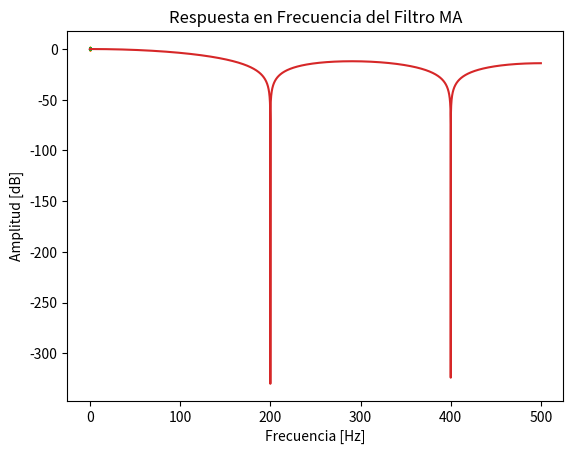
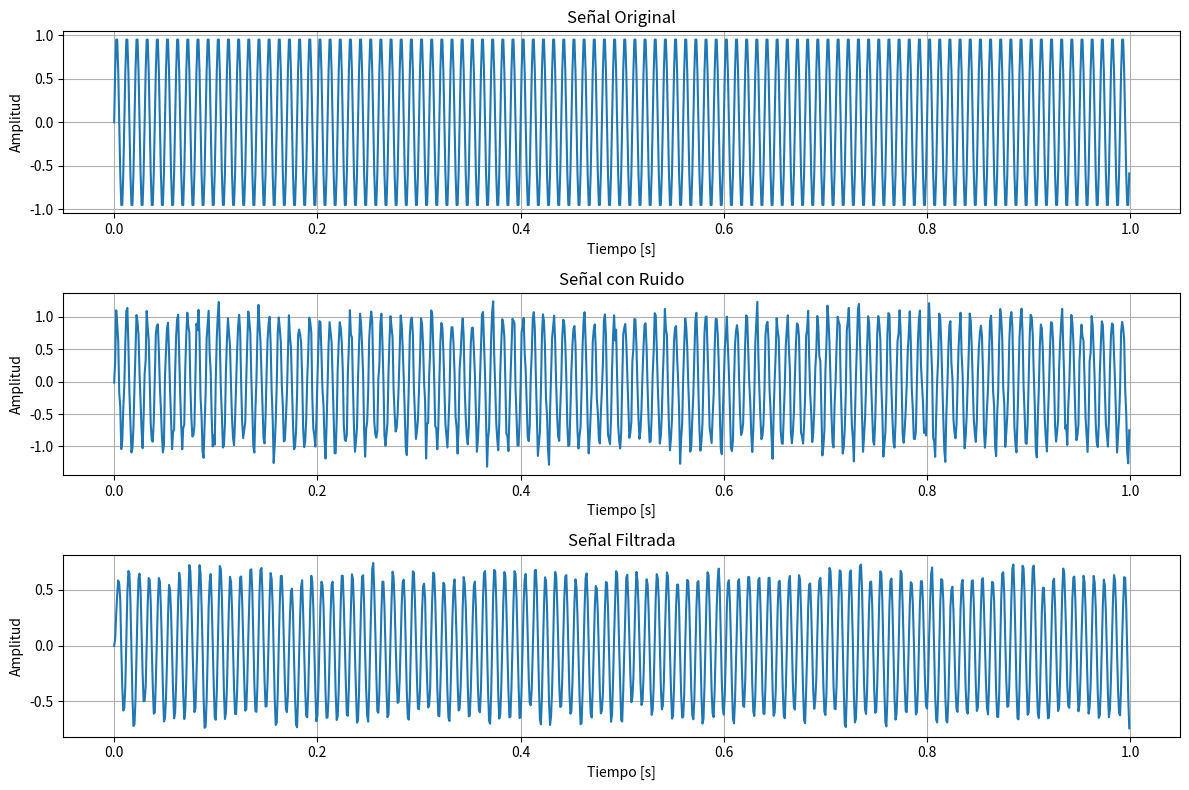
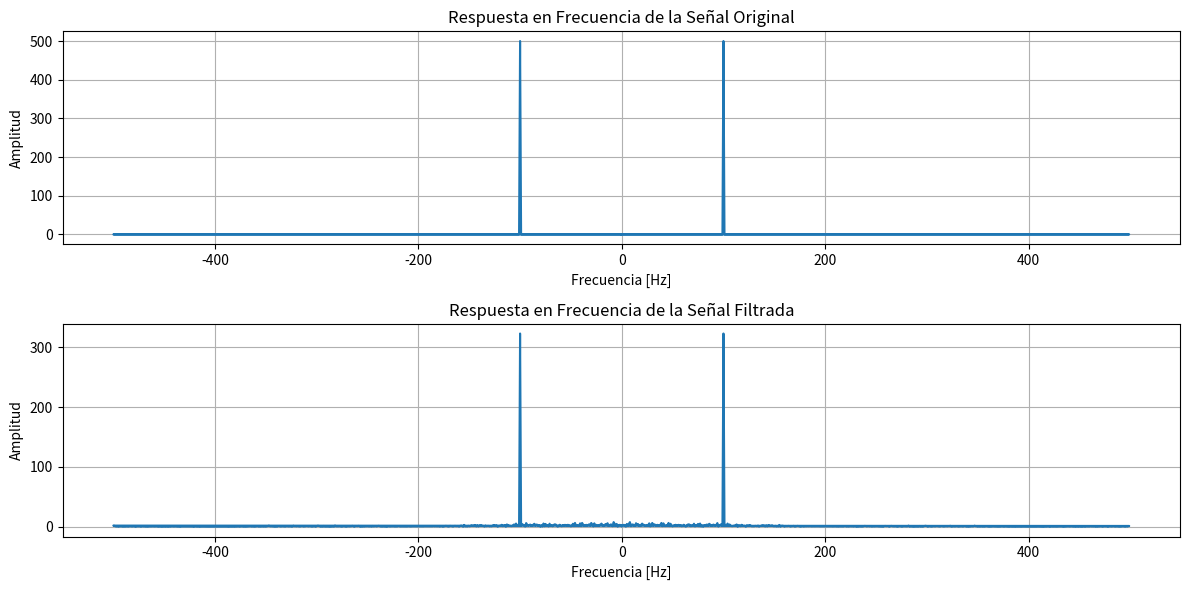
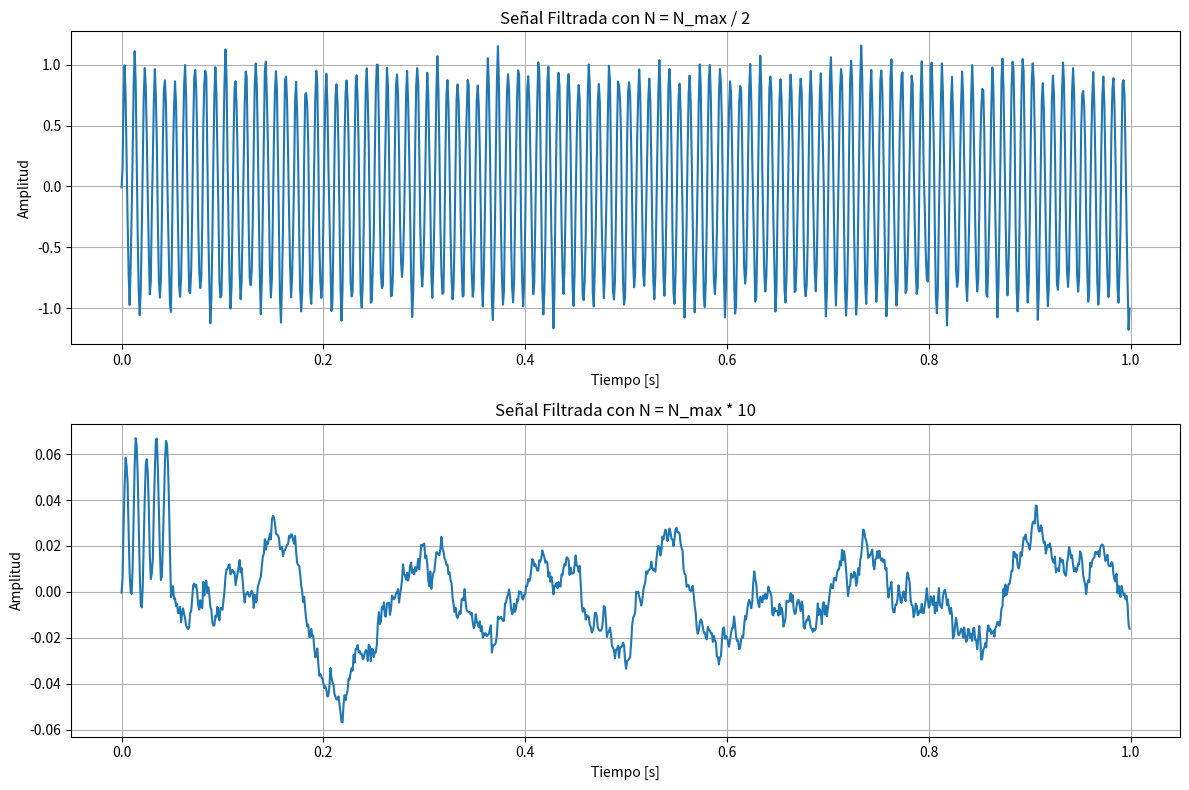

The script that saved these images, in order:
from scipy.signal import freqz
from scipy.signal import lfilter
import numpy as np
import matplotlib.pyplot as plt

# a) Generar una señal senoidal con frecuencia fundamental fn = 100 Hz
# Parámetros
fn = 100  # Frecuencia fundamental en Hz
fs = 1000  # Frecuencia de muestreo en Hz
t = np.arange(0, 1, 1/fs)  # Vector de tiempo de 1 segundo

# Generar señal senoidal
sine_wave = np.sin(2 * np.pi * fn * t)

# Graficar la señal senoidal
plt.plot(t, sine_wave)
plt.title('Señal Senoidal')
plt.xlabel('Tiempo [s]')
plt.ylabel('Amplitud')
plt.grid()
plt.show(block=False)

# b) Agregar ruido gaussiano a la señal senoidal
# Relación señal-ruido deseada en dB
SNR_dB = 15

# Potencia de la señal
signal_power = np.mean(sine_wave**2)

# Potencia del ruido
noise_power = signal_power / (10**(SNR_dB / 10))

# Generar ruido gaussiano
noise = np.sqrt(noise_power) * np.random.randn(len(sine_wave))

# Señal con ruido
noisy_signal = sine_wave + noise

# Graficar la señal con ruido
plt.plot(t, noisy_signal)
plt.title('Señal Senoidal con Ruido')
plt.xlabel('Tiempo [s]')
plt.ylabel('Amplitud')
plt.grid()
plt.show(block=False)

# c) Calcular el valor máximo del orden del filtro (N_max) con fco = 2 * fn
# Frecuencia de corte
fco = 2 * fn

# Calcular N_max
N_max = int(fs / fco)
print(f'N_max: {N_max}')

# d) Aplicar filtrado del tipo moving average
# Coeficientes del filtro MA
N = N_max
b = np.ones(N) / N
a = 1

# Aplicar el filtro
filtered_signal = lfilter(b, a, noisy_signal)

# Graficar la señal filtrada
plt.plot(t, filtered_signal)
plt.title('Señal Filtrada')
plt.xlabel('Tiempo [s]')
plt.ylabel('Amplitud')
plt.grid()
plt.show(block=False)

# e) Graficar la respuesta en frecuencia y fase del filtro MA
# Calcular la respuesta en frecuencia
w, h = freqz(b, a, worN=8000, fs=fs)

# Graficar la respuesta en frecuencia
plt.plot(w, 20 * np.log10(abs(h)))
plt.title('Respuesta en Frecuencia del Filtro MA')
plt.xlabel('Frecuencia [Hz]')
plt.ylabel('Amplitud [dB]')
plt.grid()
plt.show(block=False)

# f) Graficar las señales en el dominio del tiempo
plt.figure(figsize=(12, 8))

# Señal original
plt.subplot(3, 1, 1)
plt.plot(t, sine_wave)
plt.title('Señal Original')
plt.xlabel('Tiempo [s]')
plt.ylabel('Amplitud')
plt.grid()

# Señal con ruido
plt.subplot(3, 1, 2)
plt.plot(t, noisy_signal)
plt.title('Señal con Ruido')
plt.xlabel('Tiempo [s]')
plt.ylabel('Amplitud')
plt.grid()

# Señal filtrada
plt.subplot(3, 1, 3)
plt.plot(t, filtered_signal)
plt.title('Señal Filtrada')
plt.xlabel('Tiempo [s]')
plt.ylabel('Amplitud')
plt.grid()

plt.tight_layout()
plt.show(block=False)

# g) Graficar la respuesta en frecuencia de las señales original y filtrada
# Transformada de Fourier de las señales
frequencies = np.fft.fftfreq(len(t), d=1/fs)
Y_original = np.fft.fft(sine_wave)
Y_filtered = np.fft.fft(filtered_signal)

plt.figure(figsize=(12, 6))

# Señal original
plt.subplot(2, 1, 1)
plt.plot(frequencies, np.abs(Y_original))
plt.title('Respuesta en Frecuencia de la Señal Original')
plt.xlabel('Frecuencia [Hz]')
plt.ylabel('Amplitud')
plt.grid()

# Señal filtrada
plt.subplot(2, 1, 2)
plt.plot(frequencies, np.abs(Y_filtered))
plt.title('Respuesta en Frecuencia de la Señal Filtrada')
plt.xlabel('Frecuencia [Hz]')
plt.ylabel('Amplitud')
plt.grid()

plt.tight_layout()
plt.show(block=False)

# h) Repetir los puntos d) a g) para N = N_max / 2 y N = N_max * 10
# N = N_max / 2
N_half = N_max // 2
b_half = np.ones(N_half) / N_half

# N = N_max * 10
N_ten = N_max * 10
b_ten = np.ones(N_ten) / N_ten

# Filtrar con N_half
filtered_signal_half = lfilter(b_half, a, noisy_signal)

# Filtrar con N_ten
filtered_signal_ten = lfilter(b_ten, a, noisy_signal)

# Graficar las señales filtradas
plt.figure(figsize=(12, 8))

# Señal filtrada con N_half
plt.subplot(2, 1, 1)
plt.plot(t, filtered_signal_half)
plt.title('Señal Filtrada con N = N_max / 2')
plt.xlabel('Tiempo [s]')
plt.ylabel('Amplitud')
plt.grid()

# Señal filtrada con N_ten
plt.subplot(2, 1, 2)
plt.plot(t, filtered_signal_ten)
plt.title('Señal Filtrada con N = N_max * 10')
plt.xlabel('Tiempo [s]')
plt.ylabel('Amplitud')
plt.grid()

plt.tight_layout()
plt.show()
